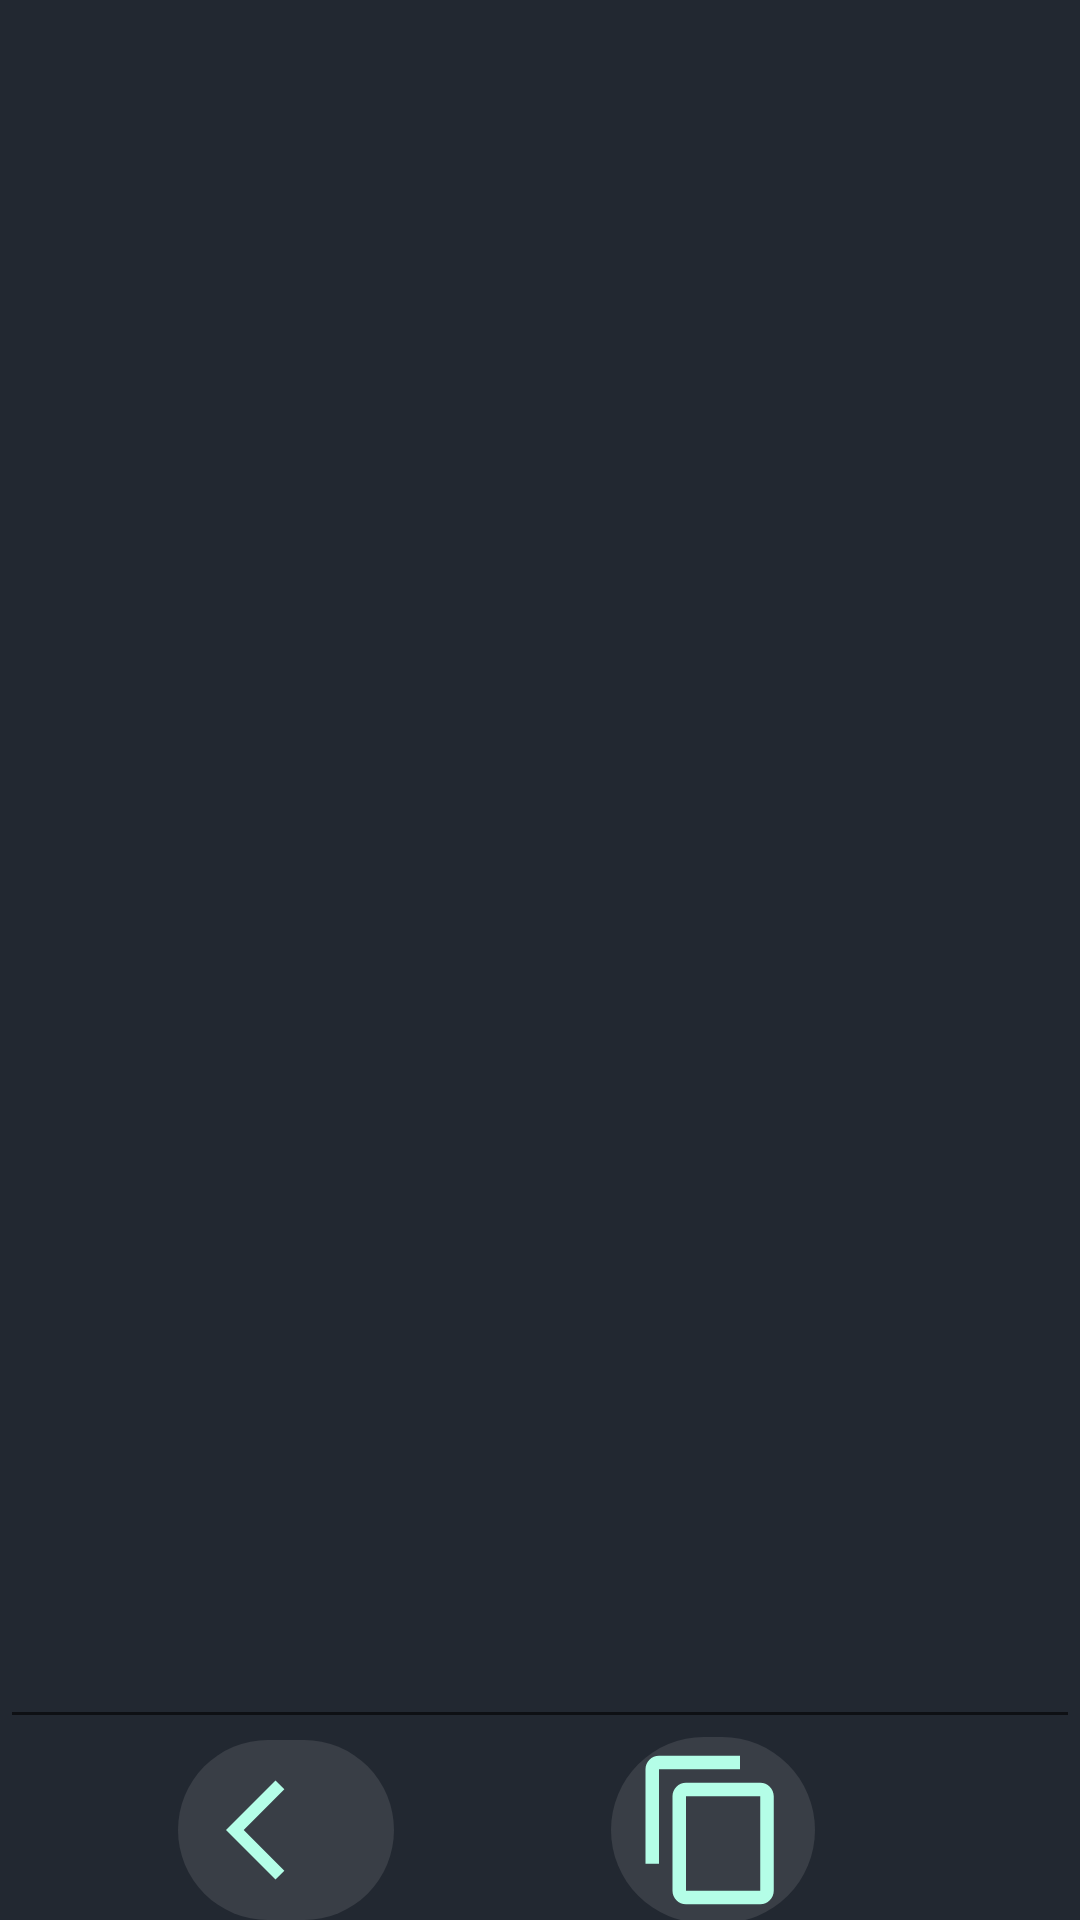

Produce the Android XML layout that renders to this screen, including the resource entries it uses.
<!-- AndroidManifest.xml: application theme Theme.Copywhere -->
<!-- res/layout/result.xml -->
<?xml version="1.0" encoding="utf-8"?>
<androidx.constraintlayout.widget.ConstraintLayout xmlns:android="http://schemas.android.com/apk/res/android"
    xmlns:app="http://schemas.android.com/apk/res-auto"
    xmlns:tools="http://schemas.android.com/tools"
    android:id="@+id/Result_activity"
    android:layout_width="match_parent"
    android:layout_height="match_parent">

    <ImageView
        android:id="@+id/processed_image"
        android:layout_width="match_parent"
        android:layout_height="337dp"
        android:contentDescription="processed image"
        app:layout_constraintBottom_toBottomOf="parent"
        app:layout_constraintEnd_toEndOf="parent"
        app:layout_constraintHorizontal_bias="0.515"
        app:layout_constraintStart_toStartOf="parent"
        app:layout_constraintTop_toTopOf="parent"
        app:layout_constraintVertical_bias="0.065"
        tools:srcCompat="@tools:sample/avatars" />

    <com.google.android.material.textfield.TextInputEditText
        android:id="@+id/result_text_view"
        android:layout_width="match_parent"
        android:layout_height="216dp"
        android:hint=""
        app:layout_constraintBottom_toBottomOf="parent"
        app:layout_constraintEnd_toEndOf="parent"
        app:layout_constraintHorizontal_bias="0.548"
        app:layout_constraintStart_toStartOf="parent"
        app:layout_constraintTop_toBottomOf="@+id/processed_image"
        app:layout_constraintVertical_bias="0.105" />

    <ImageButton
        android:id="@+id/copy"
        android:layout_width="68dp"
        android:layout_height="62dp"
        android:background="@drawable/round"
        android:contentDescription="process button"
        app:layout_constraintBottom_toBottomOf="parent"
        app:layout_constraintEnd_toEndOf="parent"
        app:layout_constraintHorizontal_bias="0.697"
        app:layout_constraintStart_toStartOf="parent"
        app:layout_constraintTop_toBottomOf="@+id/result_text_view"
        app:srcCompat="@drawable/ic_baseline_content_copy_24" />

    <ImageButton
        android:id="@+id/backtomain"
        android:layout_width="72dp"
        android:layout_height="60dp"
        android:background="@drawable/round"
        app:layout_constraintBottom_toBottomOf="parent"
        app:layout_constraintEnd_toStartOf="@+id/copy"
        app:layout_constraintHorizontal_bias="0.451"
        app:layout_constraintStart_toStartOf="parent"
        app:layout_constraintTop_toBottomOf="@+id/result_text_view"
        app:layout_constraintVertical_bias="0.506"
        app:srcCompat="@drawable/back" />

</androidx.constraintlayout.widget.ConstraintLayout>
<!-- resources referenced by this layout -->
<resources>
  <!-- drawable back (drawable) -->
  <vector android:autoMirrored="true" android:height="40dp"
      android:tint="#B4FEE7" android:viewportHeight="24"
      android:viewportWidth="24" android:width="40dp" xmlns:android="http://schemas.android.com/apk/res/android">
      <path android:fillColor="@android:color/white" android:pathData="M11.67,3.87L9.9,2.1 0,12l9.9,9.9 1.77,-1.77L3.54,12z"/>
  </vector>
  <!-- drawable ic_baseline_content_copy_24 (drawable) -->
  <vector android:height="54dp" android:tint="#B4FEE7"
      android:viewportHeight="24" android:viewportWidth="24"
      android:width="54dp" xmlns:android="http://schemas.android.com/apk/res/android">
      <path android:fillColor="@android:color/white" android:pathData="M16,1L4,1c-1.1,0 -2,0.9 -2,2v14h2L4,3h12L16,1zM19,5L8,5c-1.1,0 -2,0.9 -2,2v14c0,1.1 0.9,2 2,2h11c1.1,0 2,-0.9 2,-2L21,7c0,-1.1 -0.9,-2 -2,-2zM19,21L8,21L8,7h11v14z"/>
  </vector>
  <!-- drawable round (drawable) -->
  <?xml version="1.0" encoding="utf-8"?>
  <shape xmlns:android="http://schemas.android.com/apk/res/android">
      <solid android:color="#393e46" />
      <corners android:radius="40dp" />
  </shape>
  <style name="Theme.Copywhere" parent="Theme.MaterialComponents.DayNight.NoActionBar">
          
          <item name="colorPrimary">@color/primaryColor</item>
          <item name="colorPrimaryVariant">@color/primaryDarkColor</item>
          <item name="colorOnPrimary">@color/primaryTextColor</item>
          
          <item name="colorSecondary">@color/secondaryColor</item>
          <item name="colorSecondaryVariant">@color/secondaryDarkColor</item>
          <item name="colorOnSecondary">@color/secondaryTextColor</item>
          
          <item name="android:statusBarColor" tools:targetApi="l">?attr/colorSecondary</item>
          
          <item name="android:windowBackground">@color/secondaryColor</item>
      </style>
  <color name="primaryColor">#7bc74d</color>
  <color name="primaryDarkColor">#48961b</color>
  <color name="primaryTextColor">#222831</color>
  <color name="secondaryColor">#222831</color>
  <color name="secondaryDarkColor">#000009</color>
  <color name="secondaryTextColor">#ffffff</color>
</resources>
